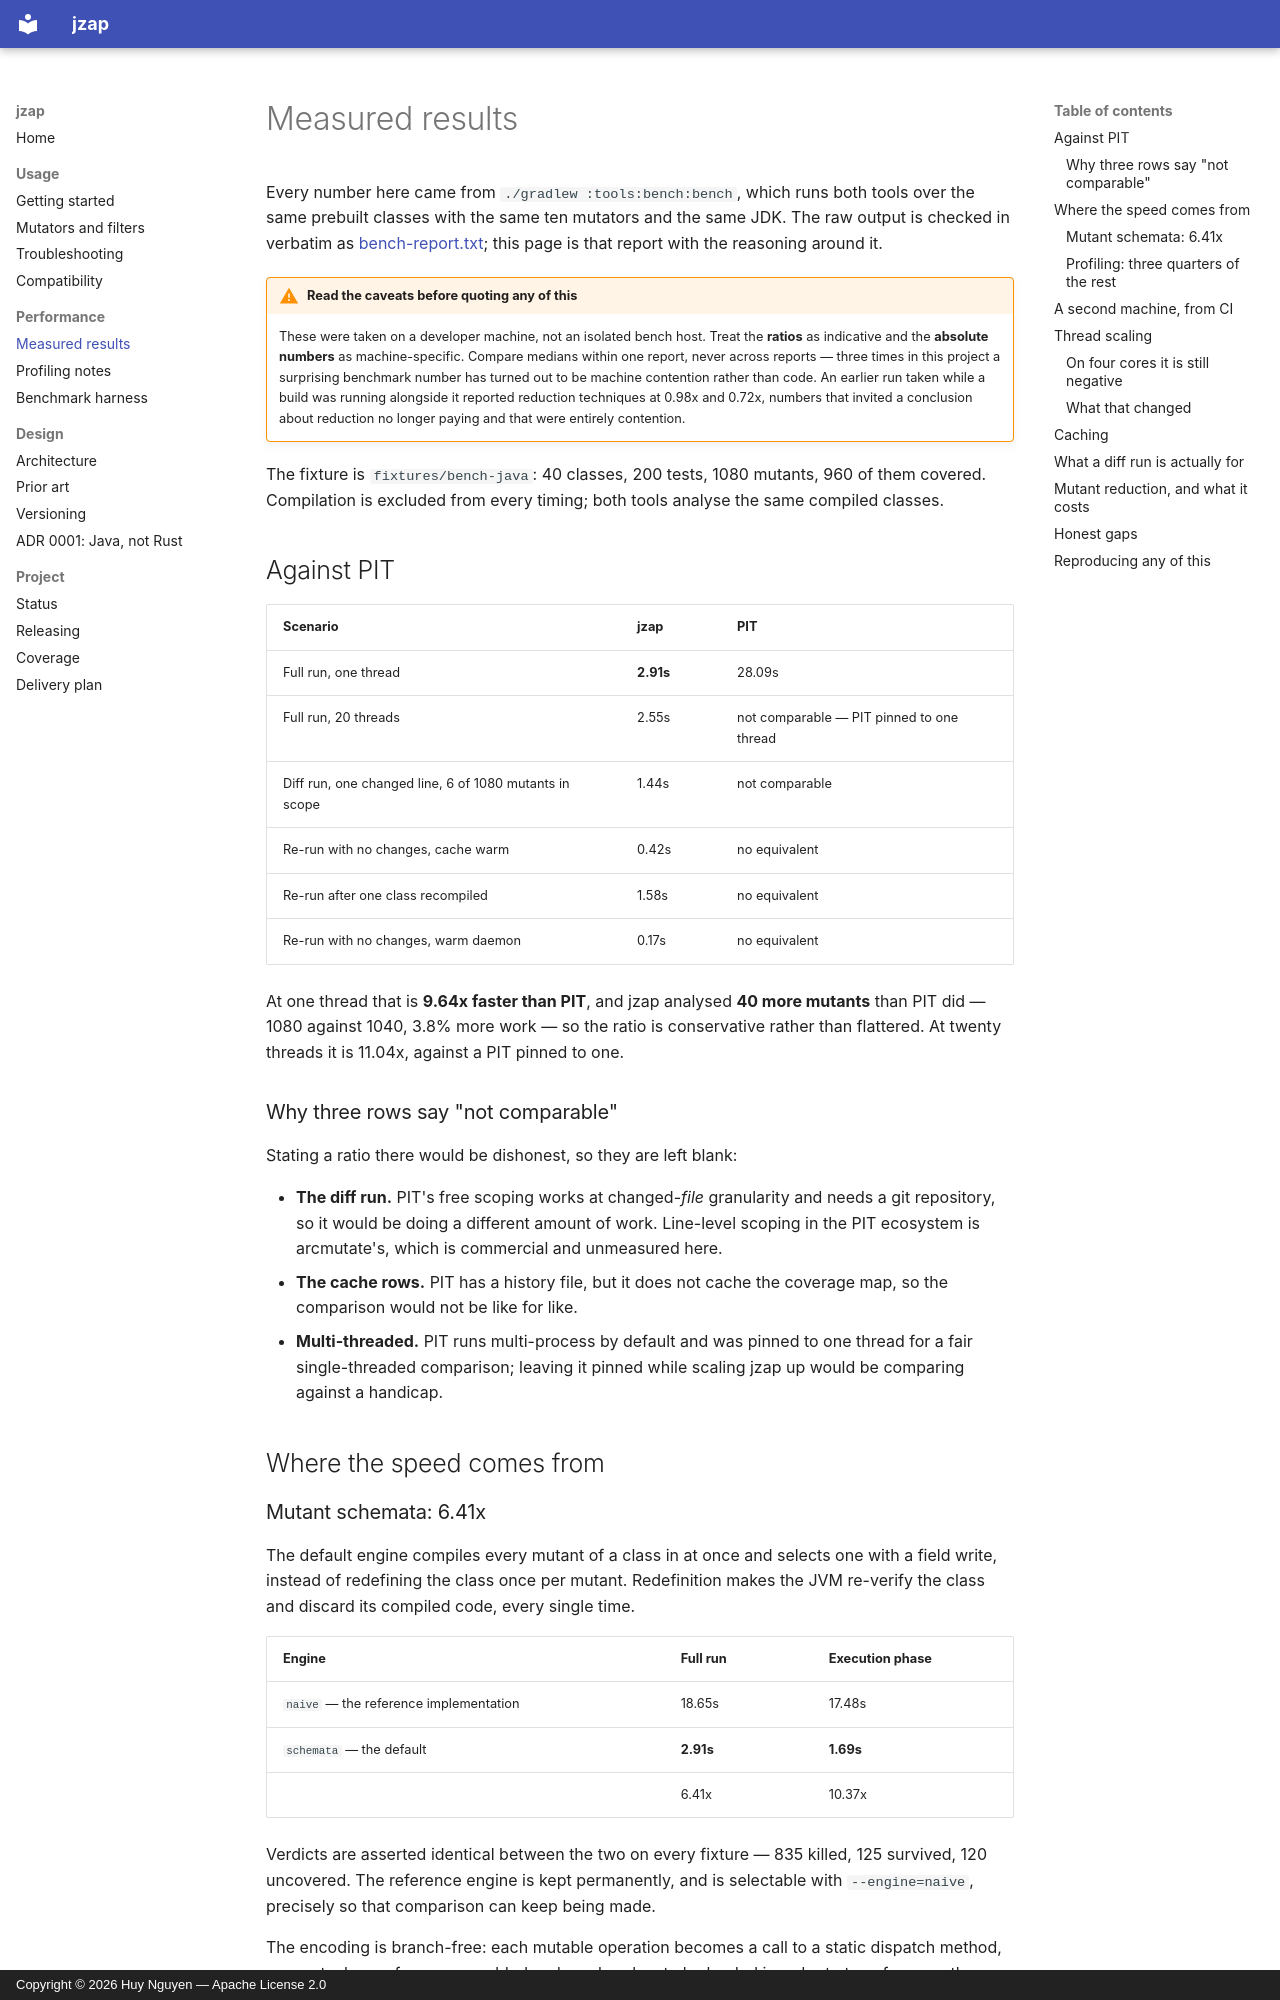

repository: huyz0/jzap · page: performance/index.html · generator: mkdocs · copyright: Copyright © 2026 Huy Nguyen — Apache License 2.0

# Measured results

Every number here came from `./gradlew :tools:bench:bench`, which runs both tools over the same
prebuilt classes with the same ten mutators and the same JDK. The raw output is checked in
verbatim as [bench-report.txt](bench-report.txt); this page is that report with the reasoning
around it.

!!! warning "Read the caveats before quoting any of this"
    These were taken on a developer machine, not an isolated bench host. Treat the **ratios** as
    indicative and the **absolute numbers** as machine-specific. Compare medians within one
    report, never across reports — three times in this project a surprising benchmark number has
    turned out to be machine contention rather than code. An earlier run taken while a build was
    running alongside it reported reduction techniques at 0.98x and 0.72x, numbers that invited a
    conclusion about reduction no longer paying and that were entirely contention.

The fixture is `fixtures/bench-java`: 40 classes, 200 tests, 1080 mutants, 960 of them covered.
Compilation is excluded from every timing; both tools analyse the same compiled classes.

## Against PIT

| Scenario | jzap | PIT |
|---|---|---|
| Full run, one thread | **2.91s** | 28.09s |
| Full run, 20 threads | 2.55s | not comparable — PIT pinned to one thread |
| Diff run, one changed line, 6 of 1080 mutants in scope | 1.44s | not comparable |
| Re-run with no changes, cache warm | 0.42s | no equivalent |
| Re-run after one class recompiled | 1.58s | no equivalent |
| Re-run with no changes, warm daemon | 0.17s | no equivalent |

At one thread that is **9.64x faster than PIT**, and jzap analysed **40 more mutants** than PIT
did — 1080 against 1040, 3.8% more work — so the ratio is conservative rather than flattered.
At twenty threads it is 11.04x, against a PIT pinned to one.

### Why three rows say "not comparable"

Stating a ratio there would be dishonest, so they are left blank:

- **The diff run.** PIT's free scoping works at changed-*file* granularity and needs a git
  repository, so it would be doing a different amount of work. Line-level scoping in the PIT
  ecosystem is arcmutate's, which is commercial and unmeasured here.
- **The cache rows.** PIT has a history file, but it does not cache the coverage map, so the
  comparison would not be like for like.
- **Multi-threaded.** PIT runs multi-process by default and was pinned to one thread for a fair
  single-threaded comparison; leaving it pinned while scaling jzap up would be comparing against
  a handicap.

## Where the speed comes from

### Mutant schemata: 6.41x

The default engine compiles every mutant of a class in at once and selects one with a field write,
instead of redefining the class once per mutant. Redefinition makes the JVM re-verify the class
and discard its compiled code, every single time.

| Engine | Full run | Execution phase |
|---|---|---|
| `naive` — the reference implementation | 18.65s | 17.48s |
| `schemata` — the default | **2.91s** | **1.69s** |
| | 6.41x | 10.37x |

Verdicts are asserted identical between the two on every fixture — 835 killed, 125 survived, 120
uncovered. The reference engine is kept permanently, and is selectable with `--engine=naive`,
precisely so that comparison can keep being made.

The encoding is branch-free: each mutable operation becomes a call to a static dispatch method, so
no stack map frames are added and no class has to be loaded in order to transform another.
